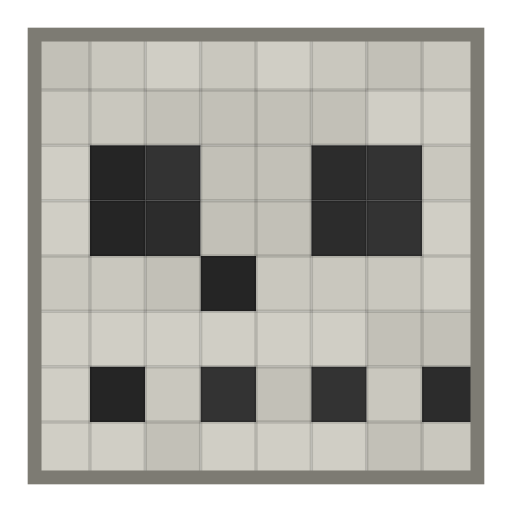
t = 0.00 s
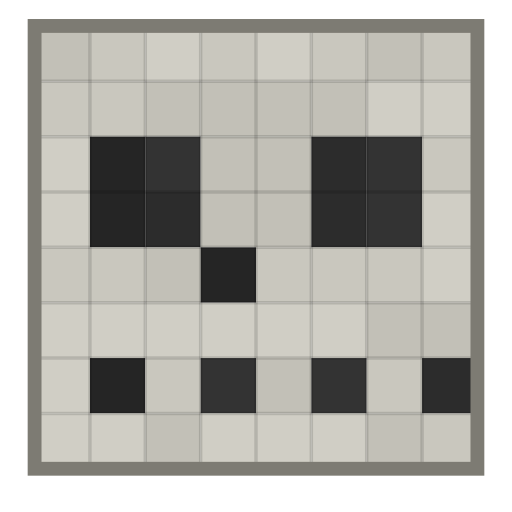
t = 1.25 s
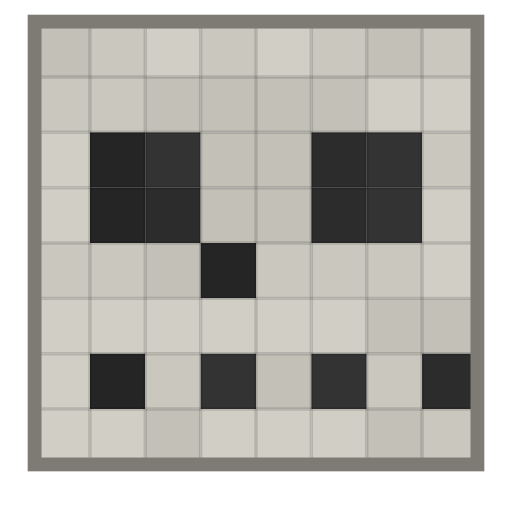
t = 1.88 s
t = 3.13 s: frame unchanged from t = 1.88 s, image omitted
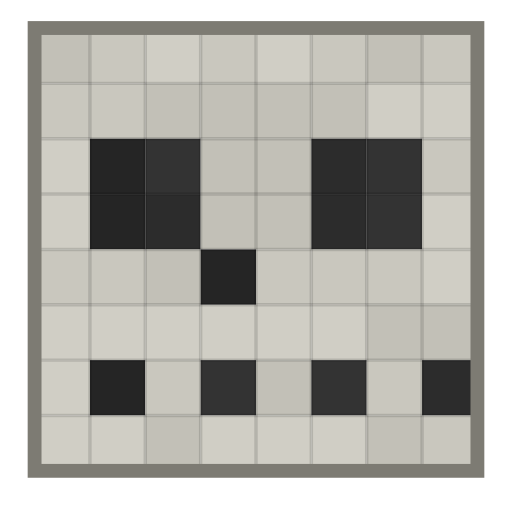
t = 4.05 s
t = 5.00 s: frame unchanged from t = 0.00 s, image omitted

The animated SVG that drew these frames (rendered in a browser with its animation timeline set to each time). Animation: 14 SMIL elements (animate=13,animateTransform=1); one cycle of 6.00 s, repeats indefinitely.

<svg viewBox="0 0 148 148" xmlns="http://www.w3.org/2000/svg" role="img" aria-label="skeleton">
<g>
<animateTransform attributeName="transform" type="translate" values="0 0; 0 -5; 0 0" dur="5.0s" repeatCount="indefinite"/>
<rect x="10" y="10" width="16" height="16" fill="#c2c0b7"></rect>
<rect x="26" y="10" width="16" height="16" fill="#c9c7be"></rect>
<rect x="42" y="10" width="16" height="16" fill="#d0cec5"></rect>
<rect x="58" y="10" width="16" height="16" fill="#c9c7be"></rect>
<rect x="74" y="10" width="16" height="16" fill="#d0cec5"></rect>
<rect x="90" y="10" width="16" height="16" fill="#c9c7be"></rect>
<rect x="106" y="10" width="16" height="16" fill="#c2c0b7"></rect>
<rect x="122" y="10" width="16" height="16" fill="#c9c7be"></rect>
<rect x="10" y="26" width="16" height="16" fill="#c9c7be"></rect>
<rect x="26" y="26" width="16" height="16" fill="#c9c7be"></rect>
<rect x="42" y="26" width="16" height="16" fill="#c2c0b7"></rect>
<rect x="58" y="26" width="16" height="16" fill="#c2c0b7"></rect>
<rect x="74" y="26" width="16" height="16" fill="#c2c0b7"></rect>
<rect x="90" y="26" width="16" height="16" fill="#c2c0b7"></rect>
<rect x="106" y="26" width="16" height="16" fill="#d0cec5"></rect>
<rect x="122" y="26" width="16" height="16" fill="#d0cec5"></rect>
<rect x="10" y="42" width="16" height="16" fill="#d0cec5"></rect>
<rect x="26" y="42" width="16" height="16" fill="#252525"><animate attributeName="opacity" values="1;1;0.3;1;1" keyTimes="0;0.9;0.94;0.98;1" dur="6s" repeatCount="indefinite"/></rect>
<rect x="42" y="42" width="16" height="16" fill="#333333"><animate attributeName="opacity" values="1;1;0.3;1;1" keyTimes="0;0.9;0.94;0.98;1" dur="6s" repeatCount="indefinite"/></rect>
<rect x="58" y="42" width="16" height="16" fill="#c2c0b7"></rect>
<rect x="74" y="42" width="16" height="16" fill="#c2c0b7"></rect>
<rect x="90" y="42" width="16" height="16" fill="#2c2c2c"><animate attributeName="opacity" values="1;1;0.3;1;1" keyTimes="0;0.9;0.94;0.98;1" dur="6s" repeatCount="indefinite"/></rect>
<rect x="106" y="42" width="16" height="16" fill="#333333"><animate attributeName="opacity" values="1;1;0.3;1;1" keyTimes="0;0.9;0.94;0.98;1" dur="6s" repeatCount="indefinite"/></rect>
<rect x="122" y="42" width="16" height="16" fill="#c9c7be"></rect>
<rect x="10" y="58" width="16" height="16" fill="#d0cec5"></rect>
<rect x="26" y="58" width="16" height="16" fill="#252525"><animate attributeName="opacity" values="1;1;0.3;1;1" keyTimes="0;0.9;0.94;0.98;1" dur="6s" repeatCount="indefinite"/></rect>
<rect x="42" y="58" width="16" height="16" fill="#2c2c2c"><animate attributeName="opacity" values="1;1;0.3;1;1" keyTimes="0;0.9;0.94;0.98;1" dur="6s" repeatCount="indefinite"/></rect>
<rect x="58" y="58" width="16" height="16" fill="#c2c0b7"></rect>
<rect x="74" y="58" width="16" height="16" fill="#c2c0b7"></rect>
<rect x="90" y="58" width="16" height="16" fill="#2c2c2c"><animate attributeName="opacity" values="1;1;0.3;1;1" keyTimes="0;0.9;0.94;0.98;1" dur="6s" repeatCount="indefinite"/></rect>
<rect x="106" y="58" width="16" height="16" fill="#333333"><animate attributeName="opacity" values="1;1;0.3;1;1" keyTimes="0;0.9;0.94;0.98;1" dur="6s" repeatCount="indefinite"/></rect>
<rect x="122" y="58" width="16" height="16" fill="#d0cec5"></rect>
<rect x="10" y="74" width="16" height="16" fill="#c9c7be"></rect>
<rect x="26" y="74" width="16" height="16" fill="#c9c7be"></rect>
<rect x="42" y="74" width="16" height="16" fill="#c2c0b7"></rect>
<rect x="58" y="74" width="16" height="16" fill="#252525"><animate attributeName="opacity" values="1;1;0.3;1;1" keyTimes="0;0.9;0.94;0.98;1" dur="6s" repeatCount="indefinite"/></rect>
<rect x="74" y="74" width="16" height="16" fill="#c9c7be"></rect>
<rect x="90" y="74" width="16" height="16" fill="#c9c7be"></rect>
<rect x="106" y="74" width="16" height="16" fill="#c9c7be"></rect>
<rect x="122" y="74" width="16" height="16" fill="#d0cec5"></rect>
<rect x="10" y="90" width="16" height="16" fill="#d0cec5"></rect>
<rect x="26" y="90" width="16" height="16" fill="#d0cec5"></rect>
<rect x="42" y="90" width="16" height="16" fill="#d0cec5"></rect>
<rect x="58" y="90" width="16" height="16" fill="#d0cec5"></rect>
<rect x="74" y="90" width="16" height="16" fill="#d0cec5"></rect>
<rect x="90" y="90" width="16" height="16" fill="#d0cec5"></rect>
<rect x="106" y="90" width="16" height="16" fill="#c2c0b7"></rect>
<rect x="122" y="90" width="16" height="16" fill="#c2c0b7"></rect>
<rect x="10" y="106" width="16" height="16" fill="#d0cec5"></rect>
<rect x="26" y="106" width="16" height="16" fill="#252525"><animate attributeName="opacity" values="1;1;0.3;1;1" keyTimes="0;0.9;0.94;0.98;1" dur="6s" repeatCount="indefinite"/></rect>
<rect x="42" y="106" width="16" height="16" fill="#c9c7be"></rect>
<rect x="58" y="106" width="16" height="16" fill="#333333"><animate attributeName="opacity" values="1;1;0.3;1;1" keyTimes="0;0.9;0.94;0.98;1" dur="6s" repeatCount="indefinite"/></rect>
<rect x="74" y="106" width="16" height="16" fill="#c2c0b7"></rect>
<rect x="90" y="106" width="16" height="16" fill="#333333"><animate attributeName="opacity" values="1;1;0.3;1;1" keyTimes="0;0.9;0.94;0.98;1" dur="6s" repeatCount="indefinite"/></rect>
<rect x="106" y="106" width="16" height="16" fill="#c9c7be"></rect>
<rect x="122" y="106" width="16" height="16" fill="#2c2c2c"><animate attributeName="opacity" values="1;1;0.3;1;1" keyTimes="0;0.9;0.94;0.98;1" dur="6s" repeatCount="indefinite"/></rect>
<rect x="10" y="122" width="16" height="16" fill="#d0cec5"></rect>
<rect x="26" y="122" width="16" height="16" fill="#d0cec5"></rect>
<rect x="42" y="122" width="16" height="16" fill="#c2c0b7"></rect>
<rect x="58" y="122" width="16" height="16" fill="#d0cec5"></rect>
<rect x="74" y="122" width="16" height="16" fill="#d0cec5"></rect>
<rect x="90" y="122" width="16" height="16" fill="#d0cec5"></rect>
<rect x="106" y="122" width="16" height="16" fill="#c2c0b7"></rect>
<rect x="122" y="122" width="16" height="16" fill="#c9c7be"></rect>
<g stroke="#00000022" stroke-width="1">
<line x1="10" y1="10" x2="10" y2="138"/>
<line x1="10" y1="10" x2="138" y2="10"/>
<line x1="26" y1="10" x2="26" y2="138"/>
<line x1="10" y1="26" x2="138" y2="26"/>
<line x1="42" y1="10" x2="42" y2="138"/>
<line x1="10" y1="42" x2="138" y2="42"/>
<line x1="58" y1="10" x2="58" y2="138"/>
<line x1="10" y1="58" x2="138" y2="58"/>
<line x1="74" y1="10" x2="74" y2="138"/>
<line x1="10" y1="74" x2="138" y2="74"/>
<line x1="90" y1="10" x2="90" y2="138"/>
<line x1="10" y1="90" x2="138" y2="90"/>
<line x1="106" y1="10" x2="106" y2="138"/>
<line x1="10" y1="106" x2="138" y2="106"/>
<line x1="122" y1="10" x2="122" y2="138"/>
<line x1="10" y1="122" x2="138" y2="122"/>
<line x1="138" y1="10" x2="138" y2="138"/>
<line x1="10" y1="138" x2="138" y2="138"/>
</g>
<rect x="10" y="10" width="128" height="128" fill="none" stroke="#7d7b73" stroke-width="4"/>
</g>
</svg>
